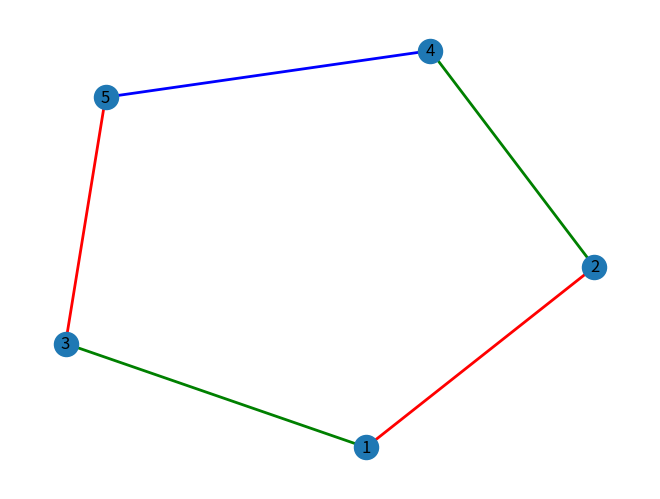

This chart was generated by the following Python code:
import matplotlib.pyplot as plt
import networkx as nx
from matplotlib.patches import Polygon
import numpy as np

G = nx.Graph()

colors = {0:"red", 1:"green", 2:"blue", 3:"yellow"}

G.add_nodes_from([1,2,3,4,5])
G.add_edges_from([(1,2), (1,3), (2,4), (3,5), (4,5)])

nodes = list(G.nodes)
edges = list(G.edges)

color_lists = []
color_of_edge = []
some_colors = ['red','green','blue','yellow']

for i in range(len(nodes) + 1):
    color_lists.append([])
    color_of_edge.append(-1)

def getSmallestColor(ls1,ls2):
    i = 1
    while(i in ls1 or i in ls2):
        i = i + 1
    return i

#iterate over edges
i = 0
for ed in edges:
    newColor = getSmallestColor(color_lists[ed[0]],color_lists[ed[1]])
    color_lists[ed[0]].append(newColor)
    color_lists[ed[1]].append(newColor)
    color_of_edge[i] = newColor
    i = i + 1

# Makin graph again
G = nx.Graph()

for i in range(len(edges)):
    G.add_edge(edges[i][0],edges[i][1],color=some_colors[color_of_edge[i]-1])

colors = nx.get_edge_attributes(G,'color').values()
nx.draw(G, edge_color=colors, with_labels=True, width=2)

plt.show()
